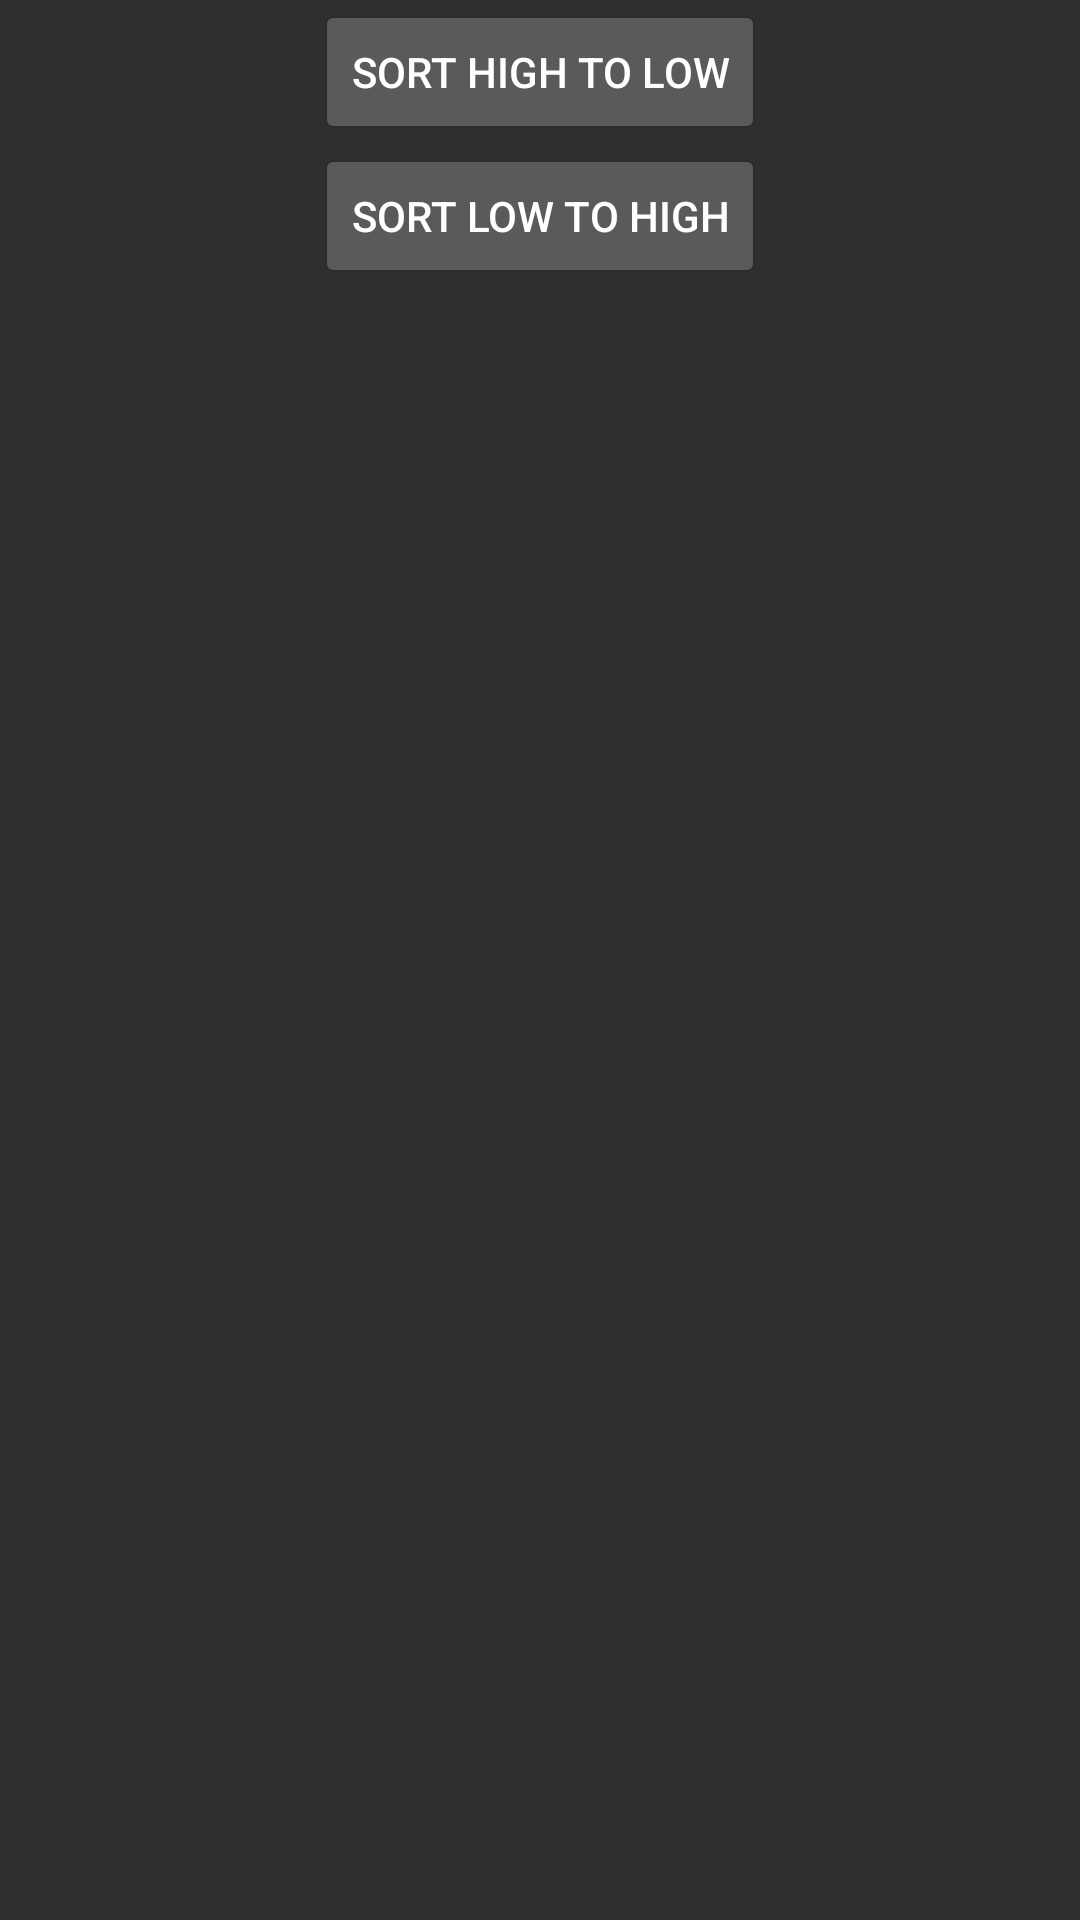

Layout XML and referenced resources for this Android screen:
<!-- AndroidManifest.xml: application theme Theme.AppCompat -->
<!-- res/layout/activity_main.xml -->
<?xml version="1.0" encoding="utf-8"?>
<LinearLayout xmlns:android="http://schemas.android.com/apk/res/android"
    android:layout_width="match_parent"
    android:layout_height="match_parent"
    android:layout_marginTop="100px"
    android:orientation="vertical">

    <Button
        android:id="@+id/btnSortHighToLow"
        android:layout_width="wrap_content"
        android:layout_height="wrap_content"
        android:layout_gravity="center"
        android:text="Sort High to Low" />

    <Button
        android:id="@+id/btnSortLowToHigh"
        android:layout_width="wrap_content"
        android:layout_height="wrap_content"
        android:layout_gravity="center"
        android:text="Sort Low to High" />

    <ListView
        android:id="@+id/lvDestinations"
        android:layout_width="match_parent"
        android:layout_height="match_parent" />
</LinearLayout>
<!-- resources referenced by this layout -->
<resources>

</resources>
